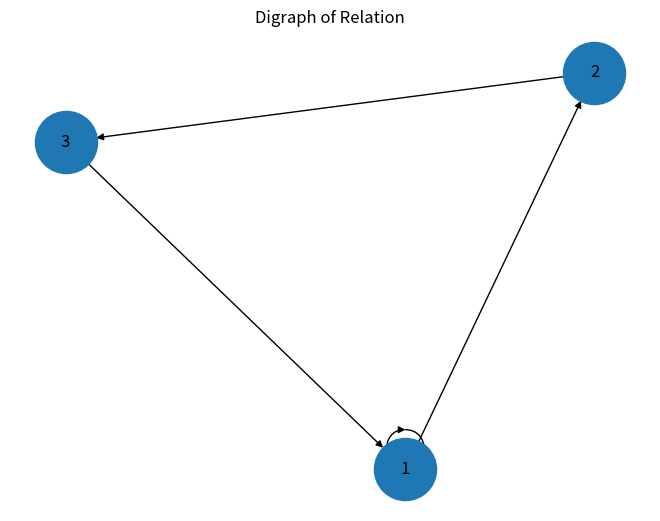

This figure's Python source:
import networkx as nx
import matplotlib.pyplot as plt

A = [1, 2, 3]

R = {(1, 1), (1, 2), (2, 3), (3, 1)}

G = nx.DiGraph()

G.add_nodes_from(A)
G.add_edges_from(R)

nx.draw(
    G,
    with_labels=True,
    node_size=2000,
    arrows=True
)

plt.title("Digraph of Relation")
plt.show()
